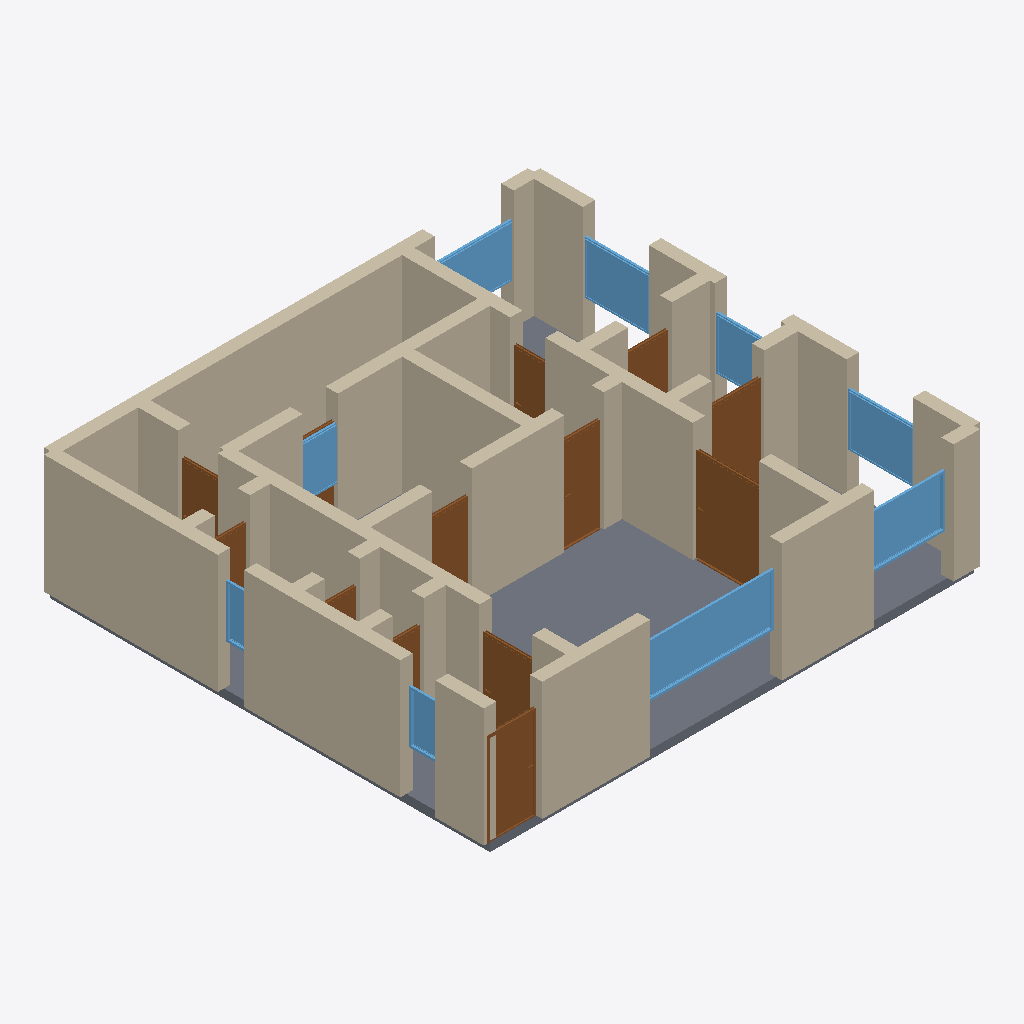
Isometric view of an IFC building model (IFC-SPF (STEP), schema IFC4, length unit metre), seen from the south-west, elements coloured by IFC class: 45 walls (beige), 13 doors (brown), 9 windows (light blue), 1 slab (grey).
Extent 11.3 m × 10.3 m × 2.9 m (x, y, z). Storeys (1): Ground Floor at 0.00 m. Elements (69): 45 IfcWall, 13 IfcDoor, 10 IfcWindow, 1 IfcSlab.

HEADER;
FILE_DESCRIPTION(('ViewDefinition[DesignTransferView]'),'2;1');
FILE_NAME('/dev/null','2026-05-05T14:56:25+05:30',(''),(''),'IfcOpenShell 0.8.5','IfcOpenShell 0.8.5','Nobody');
FILE_SCHEMA(('IFC4'));
ENDSEC;
DATA;
#1=IFCPROJECT('01Hj9tfND2CxCiD1nJPXyx',$,'A Düsseldorf Pempelfort Neubau 4-Zimmer family apartment — t',$,$,$,$,(#10),#5);
#12=IFCSITE('2AVPH$Hsf6hPczJkq6coMq',$,'Site',$,$,$,$,$,$,$,$,$,$,$);
#13=IFCBUILDING('2dSHb3mj15JRPOx3dom364',$,'Building',$,$,$,$,$,$,$,$,$);
#16=IFCBUILDINGSTOREY('1BzKlJEuv8Vvd8V_En1pwD',$,'Ground Floor',$,$,#22,$,$,$,$);
#2956=IFCSLAB('2geuIhLrH4GPZcKNa6pNPw',$,'Floor',$,$,#2973,#2968,$,.FLOOR.);
#200=IFCWALL('1goXaqEyX4LAtSwztGHX_K',$,'Exterior Wall',$,$,#221,#216,$,$);
#222=IFCWALL('1PECUrrR18aP1QY1_nMLgB',$,'Exterior Wall',$,$,#243,#238,$,$);
#244=IFCWALL('2LfmxwQ4P6AuxRZWGppEl3',$,'Exterior Wall',$,$,#265,#260,$,$);
#23=IFCWALL('2aYJNNJ2vB2gX6RKZkJJYJ',$,'Exterior Wall',$,$,#45,#39,$,$);
#46=IFCWALL('0lj5R38kf4yPb7oYl8eP1Q',$,'Exterior Wall',$,$,#67,#62,$,$);
#794=IFCWALL('1HOTys$XP8IBuSsGyI_jTX',$,'Interior Wall',$,$,#815,#810,$,$);
#442=IFCWALL('0dExFslnbEHu0xsdMGMPHO',$,'Interior Wall',$,$,#463,#458,$,$);
#816=IFCWALL('3XBzV2Jz9Ba85_FpHGTvF8',$,'Interior Wall',$,$,#837,#832,$,$);
#266=IFCWALL('3r1mP$SSb0Sv3zd0dPo6RY',$,'Exterior Wall',$,$,#287,#282,$,$);
#112=IFCWALL('3gpIIFvEr9Ywj$KIdtTPGm',$,'Exterior Wall',$,$,#133,#128,$,$);
#156=IFCWALL('0QCtwRCYzANAAqCbAi7P$c',$,'Exterior Wall',$,$,#177,#172,$,$);
#2119=IFCWINDOW('34m2NqKx194BdGPy47l9G2',$,'Window',$,$,#2173,#2168,$,1.2,3.0,$,$,$);
#728=IFCWALL('2oa$5HUjP7fhTpB7RoaflY',$,'Interior Wall',$,$,#749,#744,$,$);
#1524=IFCDOOR('2ooXVS9iX3SOxNuSRUGkbl',$,'Door',$,$,#1608,#1603,$,2.1,1.5,$,$,$);
#420=IFCWALL('3XbXlJC3X8AO9ERb8q1JWc',$,'Interior Wall',$,$,#441,#436,$,$);
#398=IFCWALL('1bRechOAP0dB9zbBqWcYyc',$,'Interior Wall',$,$,#419,#414,$,$);
#68=IFCWALL('34Lyzpjvv9OAm4iE_bUPz2',$,'Exterior Wall',$,$,#89,#84,$,$);
#574=IFCWALL('3OtIoogC1BPfFsKUy05zo1',$,'Interior Wall',$,$,#595,#590,$,$);
#1014=IFCDOOR('2mOtF_acL6Z8QlERi3cY$y',$,'Door',$,$,#1098,#1093,$,2.1,1.1,$,$,$);
#992=IFCWALL('3jXz2by6jBPBLoL96M4Z8K',$,'Interior Wall',$,$,#1013,#1008,$,$);
#618=IFCWALL('1jUtHc1fv0xRtPdiYfUyJI',$,'Interior Wall',$,$,#639,#634,$,$);
#2174=IFCWINDOW('21HrRL95T5nuH1N0Qx5KGx',$,'Window',$,$,#2228,#2223,$,1.2,1.8,$,$,$);
#926=IFCWALL('1MgpuxfWP6BejixhIaj3VY',$,'Interior Wall',$,$,#947,#942,$,$);
#948=IFCWALL('2XoY4UHlP9UxGQ$_RPvOWa',$,'Interior Wall',$,$,#969,#964,$,$);
#376=IFCWALL('2QMy8KEmz5pOpq6En2xBNM',$,'Interior Wall',$,$,#397,#392,$,$);
#2229=IFCWINDOW('3V$i7NZAXEsxRrSuufZxqz',$,'Window',$,$,#2283,#2278,$,1.2,1.5,$,$,$);
#310=IFCWALL('3uKkypePbB0v3SUtvUiE2q',$,'Interior Wall',$,$,#331,#326,$,$);
#1779=IFCDOOR('08XUd1$uz5BxgniGmAcqXF',$,'Door',$,$,#1863,#1858,$,2.1,0.9,$,$,$);
#2504=IFCWINDOW('1z06cCQxT7W82zdugBT4Fs',$,'Window',$,$,#2558,#2553,$,1.2,1.5,$,$,$);
#1609=IFCDOOR('17wXbj3Dr6xv$uAizzjIky',$,'Door',$,$,#1693,#1688,$,2.1,1.2,$,$,$);
#134=IFCWALL('3ZbH_mF3HAqA8pC9DdjLBQ',$,'Exterior Wall',$,$,#155,#150,$,$);
#178=IFCWALL('0SF0u_LoTBxATm6rPeNbOi',$,'Exterior Wall',$,$,#199,#194,$,$);
#508=IFCWALL('2tEkKBVYb1z9og$Owq4Kx0',$,'Interior Wall',$,$,#529,#524,$,$);
#486=IFCWALL('1BMKbdgRbC5gEHRKoxTdC4',$,'Interior Wall',$,$,#507,#502,$,$);
#838=IFCWALL('3nDHRD2sjFOAvXEjNA2Yxy',$,'Interior Wall',$,$,#859,#854,$,$);
#1099=IFCDOOR('2o4EEgZkr3TQL7Y6PWwAWA',$,'Door',$,$,#1183,#1178,$,2.1,1.2,$,$,$);
#530=IFCWALL('02bR1dLiP2Ph2QTyt8afBU',$,'Interior Wall',$,$,#551,#546,$,$);
#90=IFCWALL('1piGki4A14IB56HPYGmhJg',$,'Exterior Wall',$,$,#111,#106,$,$);
#464=IFCWALL('1ov5s2rgX3E9I7E$or4Pu5',$,'Interior Wall',$,$,#485,#480,$,$);
#332=IFCWALL('2isOua3Eb5ZgIORN8UnF1M',$,'Interior Wall',$,$,#353,#348,$,$);
#2449=IFCWINDOW('2m1xjuUlv1982V0kYbZh2x',$,'Window',$,$,#2503,#2498,$,1.2,1.8,$,$,$);
#904=IFCWALL('0A7Bg2l$LBBxiZE4XMQAIG',$,'Interior Wall',$,$,#925,#920,$,$);
#1694=IFCDOOR('3z8_1lyCL9sgGIZXbAo2KL',$,'Door',$,$,#1778,#1773,$,2.1,0.9,$,$,$);
#750=IFCWALL('2lVl6IJDf31gc9cwHuGWDj',$,'Interior Wall',$,$,#771,#766,$,$);
#882=IFCWALL('1avi92AZj7H9t0oO2aKOQ0',$,'Interior Wall',$,$,#903,#898,$,$);
#2284=IFCWINDOW('0Y3TUEwX92XP3lOvay32L2',$,'Window',$,$,#2338,#2333,$,1.2,1.5,$,$,$);
#662=IFCWALL('2E1FdrBYP1fQdK6zhXf8w3',$,'Interior Wall',$,$,#683,#678,$,$);
#684=IFCWALL('1auR5_buzDOQT8GGu46EO5',$,'Interior Wall',$,$,#705,#700,$,$);
#2339=IFCWINDOW('0M0f3u$Yr0_96OEkBKJffm',$,'Window',$,$,#2393,#2388,$,1.2,1.8,$,$,$);
#860=IFCWALL('1fIhaqIcb0PBQY0rlvBk$J',$,'Interior Wall',$,$,#881,#876,$,$);
#1864=IFCDOOR('0zZ9JatBj1KOdYxfUKG5Dr',$,'Door',$,$,#1948,#1943,$,2.1,0.8,$,$,$);
#1439=IFCDOOR('3lDTJNPr93XvfiQkUPzNUy',$,'Door',$,$,#1523,#1518,$,2.1,0.9,$,$,$);
#1949=IFCDOOR('3RFsgFfmD32BTUQdiKkKdE',$,'Door',$,$,#2033,#2028,$,2.1,1.0,$,$,$);
#2614=IFCWINDOW('1a32wQt293WgqfNBkxBpH6',$,'Window',$,$,#2668,#2663,$,1.2,0.8,$,$,$);
#640=IFCWALL('0l_6X81mH0CwVg5sDYn9Wq',$,'Interior Wall',$,$,#661,#656,$,$);
#596=IFCWALL('2KZi8ixJD9ohK2e4JYXNDv',$,'Interior Wall',$,$,#617,#612,$,$);
#2559=IFCWINDOW('27u8wBkAH9RgF4bVkiCImw',$,'Window',$,$,#2613,#2608,$,1.2,0.6,$,$,$);
#288=IFCWALL('18O702vMH1kAeOhpuE_u2n',$,'Interior Wall',$,$,#309,#304,$,$);
#1354=IFCDOOR('32HGBL21j2JPrhXqO$gCjm',$,'Door',$,$,#1438,#1433,$,2.1,0.8,$,$,$);
#1184=IFCDOOR('29aPLYNozADvE$SEywY$pQ',$,'Door',$,$,#1268,#1263,$,2.1,0.7,$,$,$);
#354=IFCWALL('1hYrfM955DrQwNCOUgZrBW',$,'Interior Wall',$,$,#375,#370,$,$);
#1269=IFCDOOR('061dPhOBj6iuWd_zmRzU63',$,'Door',$,$,#1353,#1348,$,2.1,0.8,$,$,$);
#772=IFCWALL('0rEwgUZgP7SOgH6Cic1Gl2',$,'Interior Wall',$,$,#793,#788,$,$);
#706=IFCWALL('32X5m3aYj1QOBYio8xAXtX',$,'Interior Wall',$,$,#727,#722,$,$);
#552=IFCWALL('314kiNnm5Dy8Lw9bakfagn',$,'Interior Wall',$,$,#573,#568,$,$);
#2034=IFCDOOR('3z6mK8gg50K9STolo4mUWp',$,'Door',$,$,#2118,#2113,$,2.1,0.8,$,$,$);
#970=IFCWALL('3ciItcU$f5ShVom6ocmXA3',$,'Interior Wall',$,$,#991,#986,$,$);
ENDSEC;
